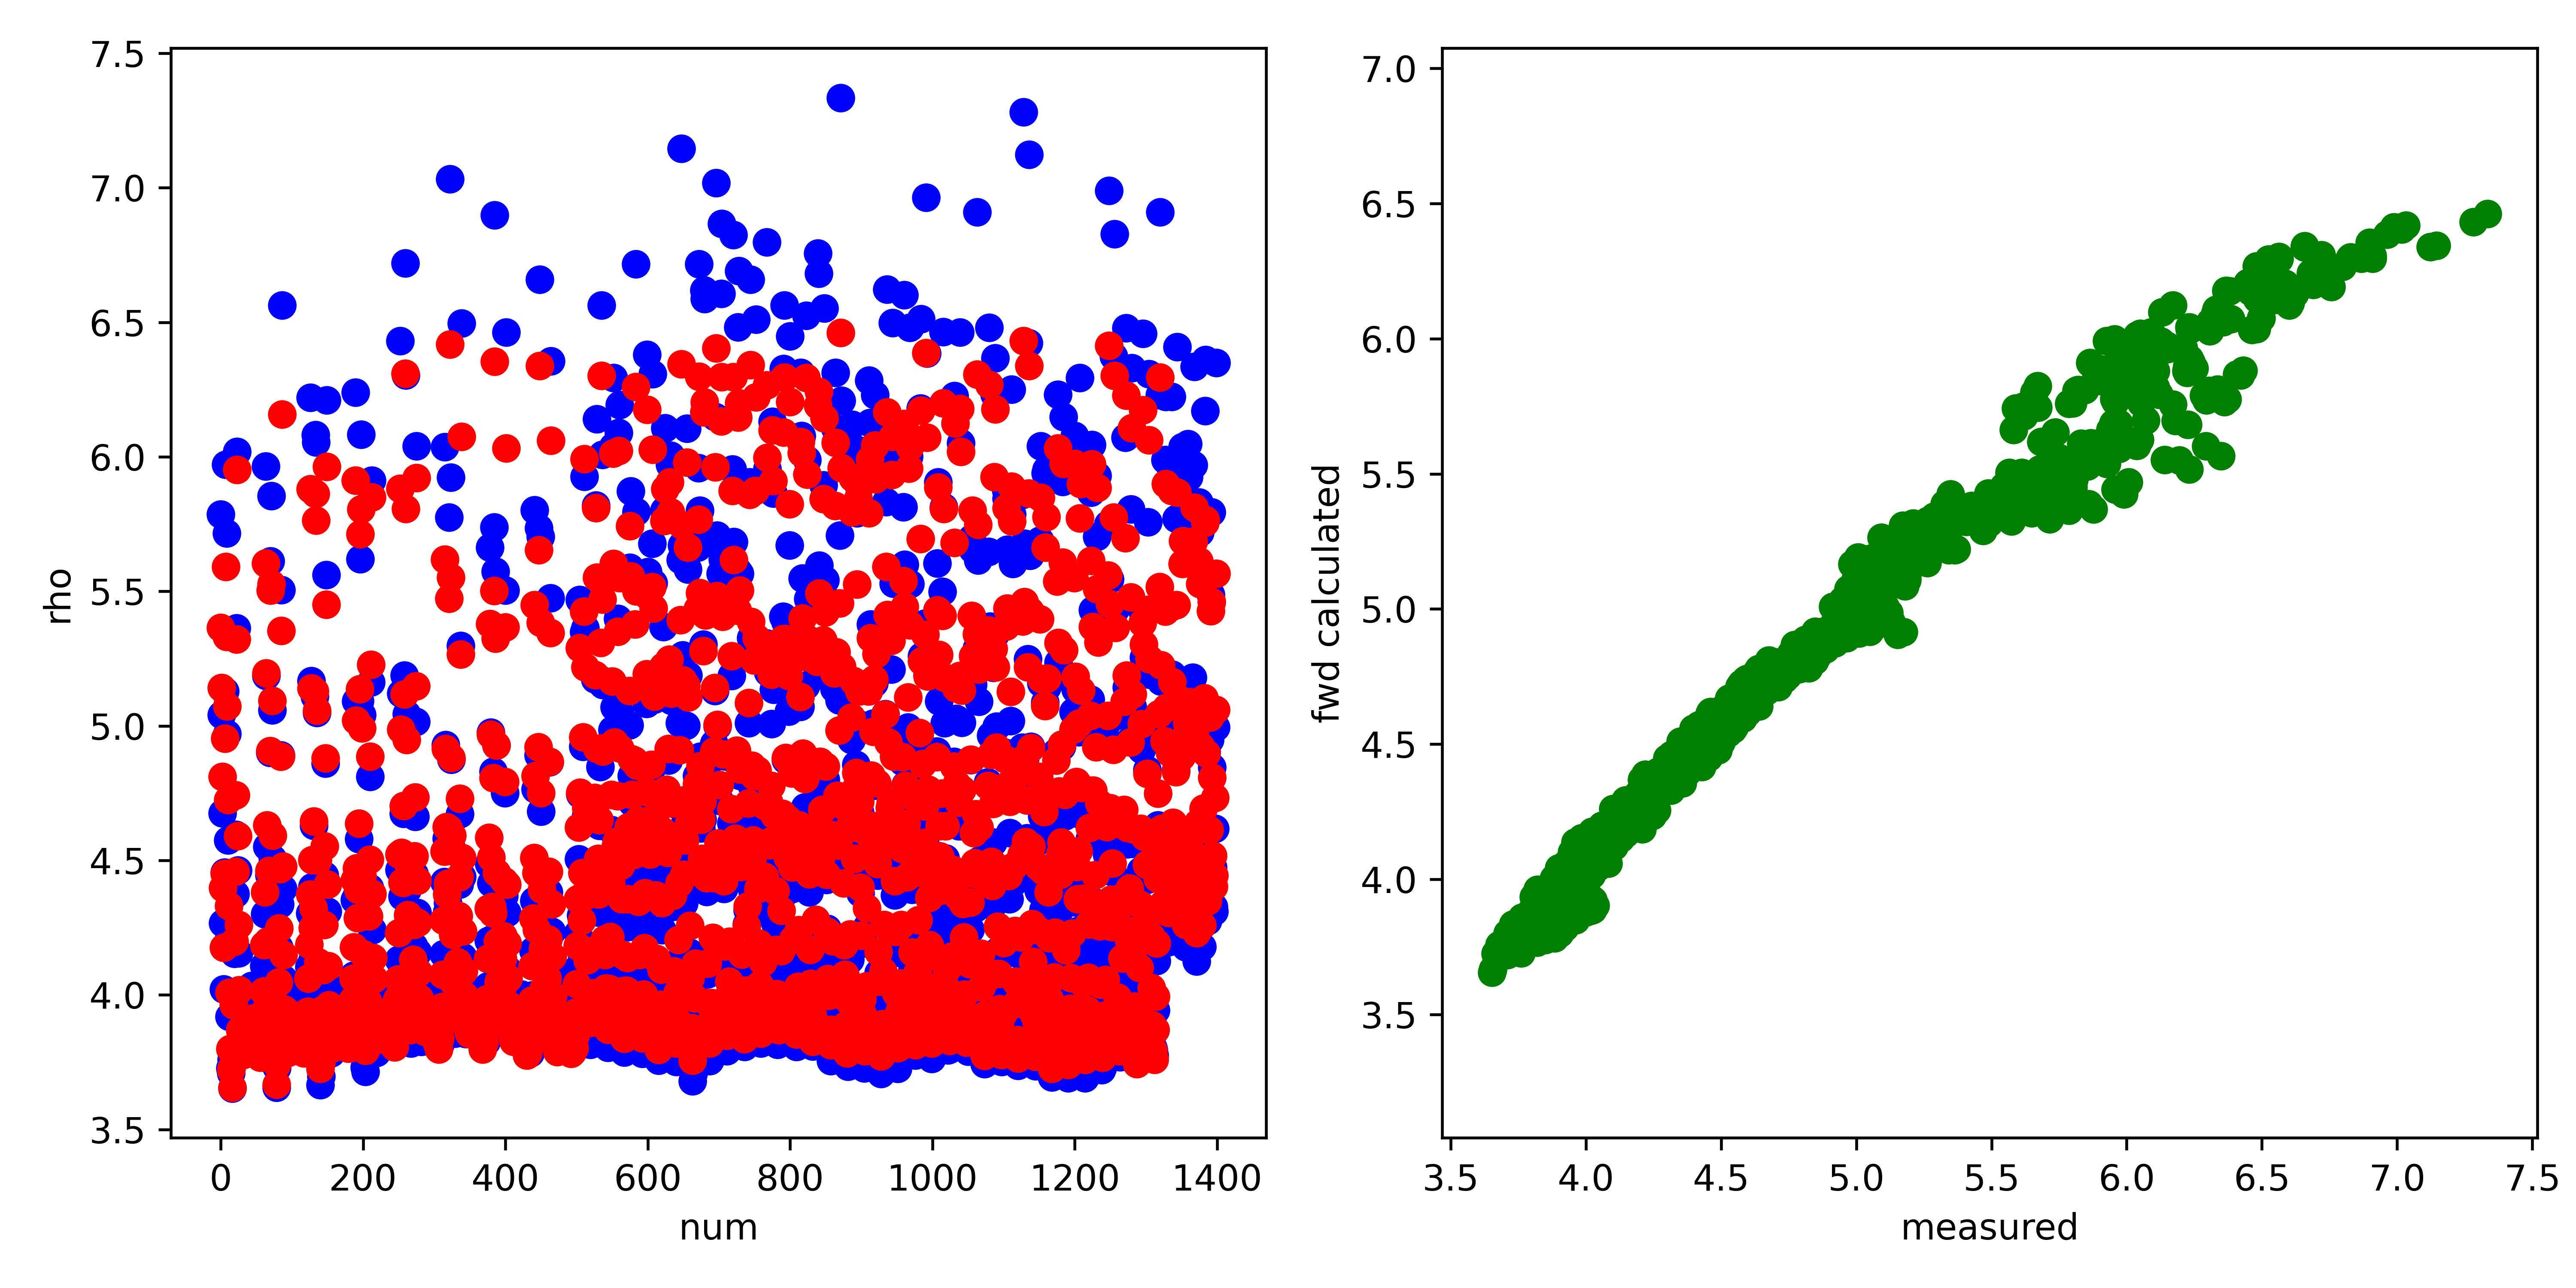

The data file committed next to this chart (first rows):
, fwd, measured, misfit, abs_misfit, percent_misfit
0, 5.365, 5.786, -0.4216, 0.4216, 0.07286
1, 5.142, 5.04, 0.1019, 0.1019, 0.02021
2, 4.81, 4.676, 0.1343, 0.1343, 0.02873
3, 4.399, 4.267, 0.1317, 0.1317, 0.03086
4, 4.176, 4.022, 0.1547, 0.1547, 0.03846
5, 4.451, 4.455, -0.003797, 0.003797, 0.0008523
6, 4.954, 5.129, -0.1751, 0.1751, 0.03414
7, 5.592, 5.972, -0.3799, 0.3799, 0.06362
8, 5.332, 5.716, -0.3837, 0.3837, 0.06713
9, 5.074, 4.971, 0.1028, 0.1028, 0.02068
10, 4.725, 4.574, 0.1503, 0.1503, 0.03286
11, 4.331, 4.208, 0.123, 0.123, 0.02922
12, 4.009, 3.919, 0.09075, 0.09075, 0.02316
13, 3.799, 3.727, 0.07225, 0.07225, 0.01939
14, 3.721, 3.71, 0.01098, 0.01098, 0.002959
15, 3.727, 3.76, -0.03293, 0.03293, 0.008759
16, 3.656, 3.653, 0.002977, 0.002977, 0.0008149
17, 3.784, 3.774, 0.01079, 0.01079, 0.002858
18, 3.962, 3.944, 0.01809, 0.01809, 0.004586
19, 4.199, 4.154, 0.04539, 0.04539, 0.01093
20, 4.459, 4.376, 0.08272, 0.08272, 0.0189
21, 4.742, 4.595, 0.1469, 0.1469, 0.03197
22, 5.322, 5.364, -0.04154, 0.04154, 0.007744
23, 5.953, 6.019, -0.06597, 0.06597, 0.01096
24, 4.591, 4.463, 0.1275, 0.1275, 0.02856
25, 4.261, 4.155, 0.106, 0.106, 0.02552
26, 4.018, 3.935, 0.08367, 0.08367, 0.02127
27, 3.87, 3.806, 0.06366, 0.06366, 0.01673
28, 3.806, 3.775, 0.03136, 0.03136, 0.008307
29, 3.816, 3.836, -0.02043, 0.02043, 0.005325
30, 3.777, 3.817, -0.03989, 0.03989, 0.01045
31, 3.777, 3.831, -0.05395, 0.05395, 0.01408
32, 3.783, 3.86, -0.07664, 0.07664, 0.01986
33, 3.789, 3.858, -0.06951, 0.06951, 0.01802
34, 3.811, 3.885, -0.07404, 0.07404, 0.01906
35, 3.872, 3.962, -0.08967, 0.08967, 0.02263
36, 3.868, 3.958, -0.09026, 0.09026, 0.0228
37, 3.869, 3.961, -0.09165, 0.09165, 0.02314
38, 3.858, 3.955, -0.09713, 0.09713, 0.02456
39, 3.865, 3.966, -0.1017, 0.1017, 0.02565
40, 3.877, 3.998, -0.1211, 0.1211, 0.03029
41, 3.885, 4.018, -0.133, 0.133, 0.0331
42, 3.888, 4.025, -0.1368, 0.1368, 0.03398
43, 3.904, 4.035, -0.1308, 0.1308, 0.03242
44, 3.894, 4.015, -0.1208, 0.1208, 0.0301
45, 3.913, 4.027, -0.1142, 0.1142, 0.02835
46, 3.893, 3.998, -0.1049, 0.1049, 0.02625
47, 3.874, 3.98, -0.106, 0.106, 0.02663
48, 3.875, 3.978, -0.1027, 0.1027, 0.02582
49, 3.85, 3.962, -0.1121, 0.1121, 0.02828
50, 3.856, 3.954, -0.09825, 0.09825, 0.02485
51, 3.855, 3.943, -0.08881, 0.08881, 0.02252
52, 3.834, 3.908, -0.07383, 0.07383, 0.01889
53, 3.822, 3.896, -0.0737, 0.0737, 0.01892
54, 3.807, 3.871, -0.06422, 0.06422, 0.01659
55, 3.767, 3.82, -0.05211, 0.05211, 0.01364
56, 3.785, 3.823, -0.03802, 0.03802, 0.009944
57, 3.802, 3.826, -0.02408, 0.02408, 0.006294
58, 3.825, 3.819, 0.005797, 0.005797, 0.001518
59, 3.93, 3.907, 0.02332, 0.02332, 0.005969
... 1,340 more rows
